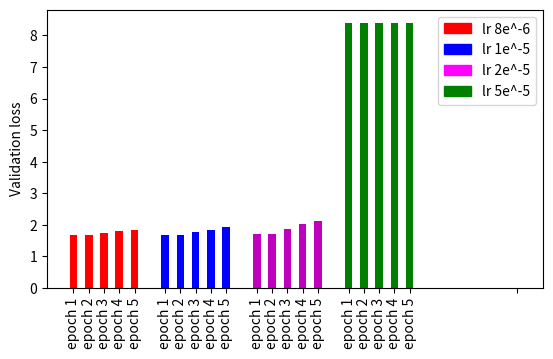

This figure's Python source: (Note: this script raises an exception after producing the figure.)
import matplotlib.pyplot as plt


x = [1,2,3,4,5, 7,8,9,10,11, 13,14,15,16,17, 19,20,21,22,23, 30]

height = [1.669656500379998, 1.6823152823577907, 1.7386721165241137, 1.7983275662742169, 1.8517293529085943, 
          1.670008018600577, 1.6941286293023496, 1.7748166026896126, 1.8496148092925597, 1.9320969043049259,
          1.696563393639221, 1.7269350509454864, 1.882169442047094, 2.0194891845501854, 2.1366734642286684,
          8.399422918384172, 8.399422918384172, 8.399422918384172, 8.399422918384172, 8.399422918384172,
          0]
width = 0.5
color = ["r","r","r","r","r", "b","b","b","b","b", "m","m","m","m","m", "g","g","g","g","g"]
tick_label = ["epoch 1", "epoch 2", "epoch 3", "epoch 4", "epoch 5", "epoch 1", "epoch 2", "epoch 3", "epoch 4", "epoch 5",
              "epoch 1", "epoch 2", "epoch 3", "epoch 4", "epoch 5", "epoch 1", "epoch 2", "epoch 3", "epoch 4", "epoch 5", "" ]
plt.bar(x, height, width=width, tick_label=tick_label, color=color)
plt.xticks(rotation=90)
plt.subplots_adjust(bottom=0.3)

colors = {'lr 8e^-6':'red', 'lr 1e^-5':'b', 'lr 2e^-5':'magenta', 'lr 5e^-5':'green'}         
labels = list(colors.keys())
handles = [plt.Rectangle((0,0),1,1, color=colors[label]) for label in labels]
plt.legend(handles, labels)
plt.ylabel("Validation loss")

plt.savefig("plots/clf_plot.png")